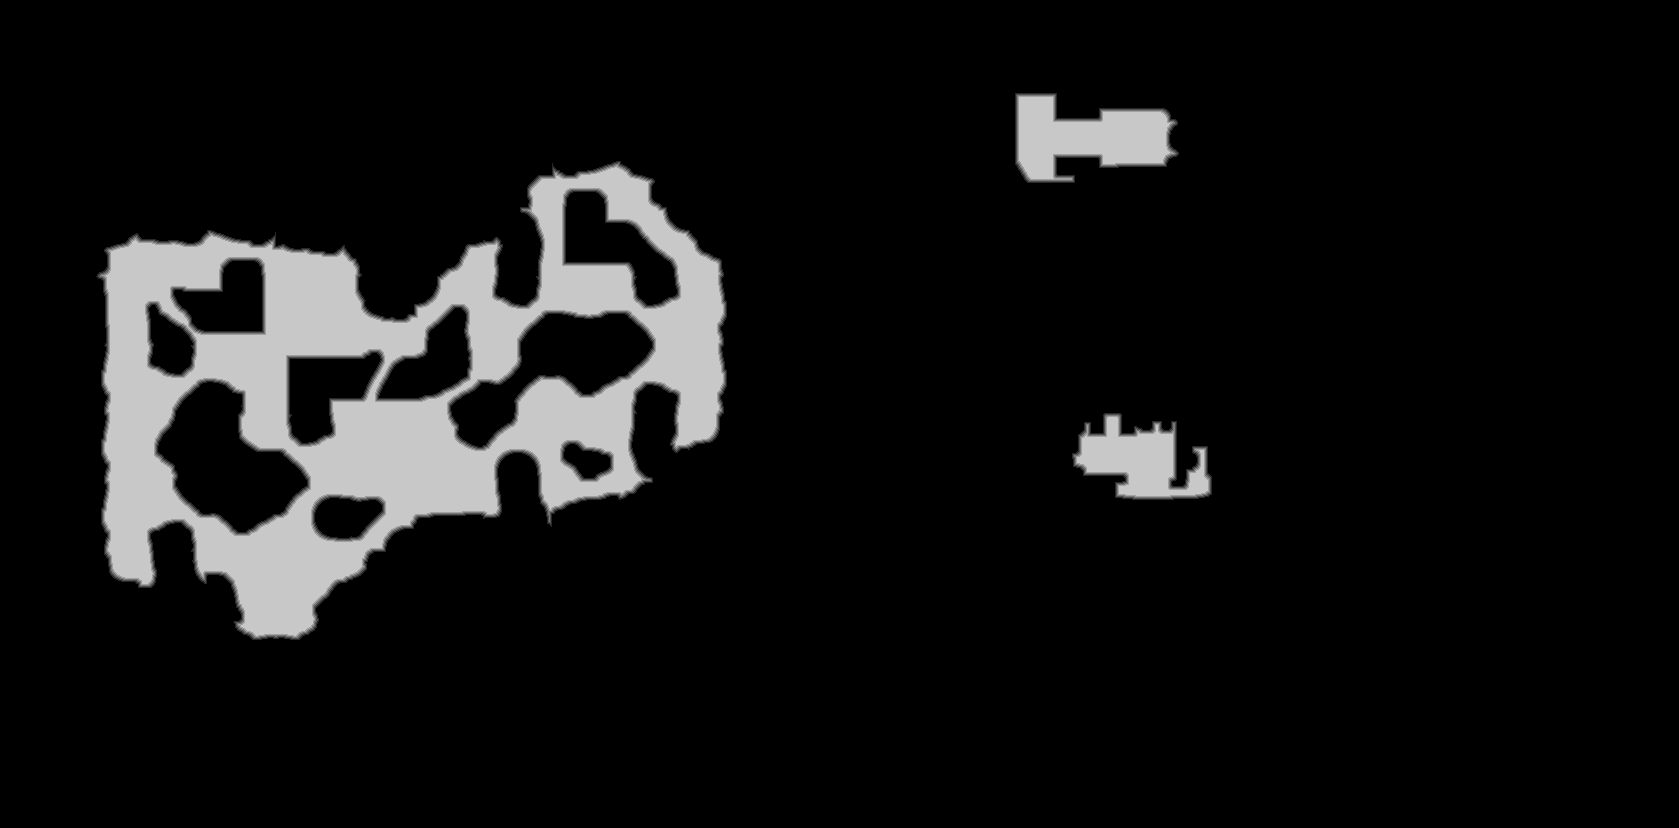

The table this chart was drawn from, first rows:
source	tdt_hull melee
truth	truth_31f16151bf0.tsv
width	1679
height	828
nibble	0	1239091
nibble	1	8093
nibble	2	8075
nibble	3	8048
nibble	4	7987
nibble	5	118918
